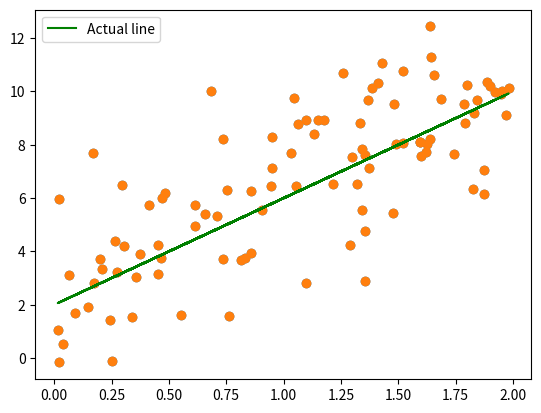

Write the Python code that produced this figure.
import numpy as np
import matplotlib.pyplot as plt

# Create an array of 10 zeros
arr = np.zeros(10)
print(arr)
print(arr.shape)

# Create an array of 10 ones

# Create an array of integers from 10 to 30

# Create an array of 20 linearly spaced points between 0 and 1

# Create a 3x3 matrix with random values

matrix = np.array([24, 16,  5, 22, 10, 23,  6, 11, 17, 19, 20,  1,  3,  8, 13, 12, 7, 15,  2, 21,  9, 18, 14,  4])

matrix 

# Find the index of the minimum value in the matrix

# Reshape to a 6x4 matrix and store in the same variable

# Find the indices of the maximum value in the matrix

# Transpose the matrix

# Square each element in the matrix

m = 100  # number of instances
slope = 4
intercept = 2
x = 2 * np.random.rand(m, 1)
y = intercept + slope * x + 2 * np.random.randn(m, 1)

plt.scatter(x, y)

# 1D solution

# create the design matrix by adding a column of 1s to x
X = np.hstack([np.ones((m, 1)), x])
# compute the normal equation

plt.scatter(x, y)
# plot the line
plt.plot(x, intercept + slope * x, 'g', label="Actual line")
# your code here

plt.legend()